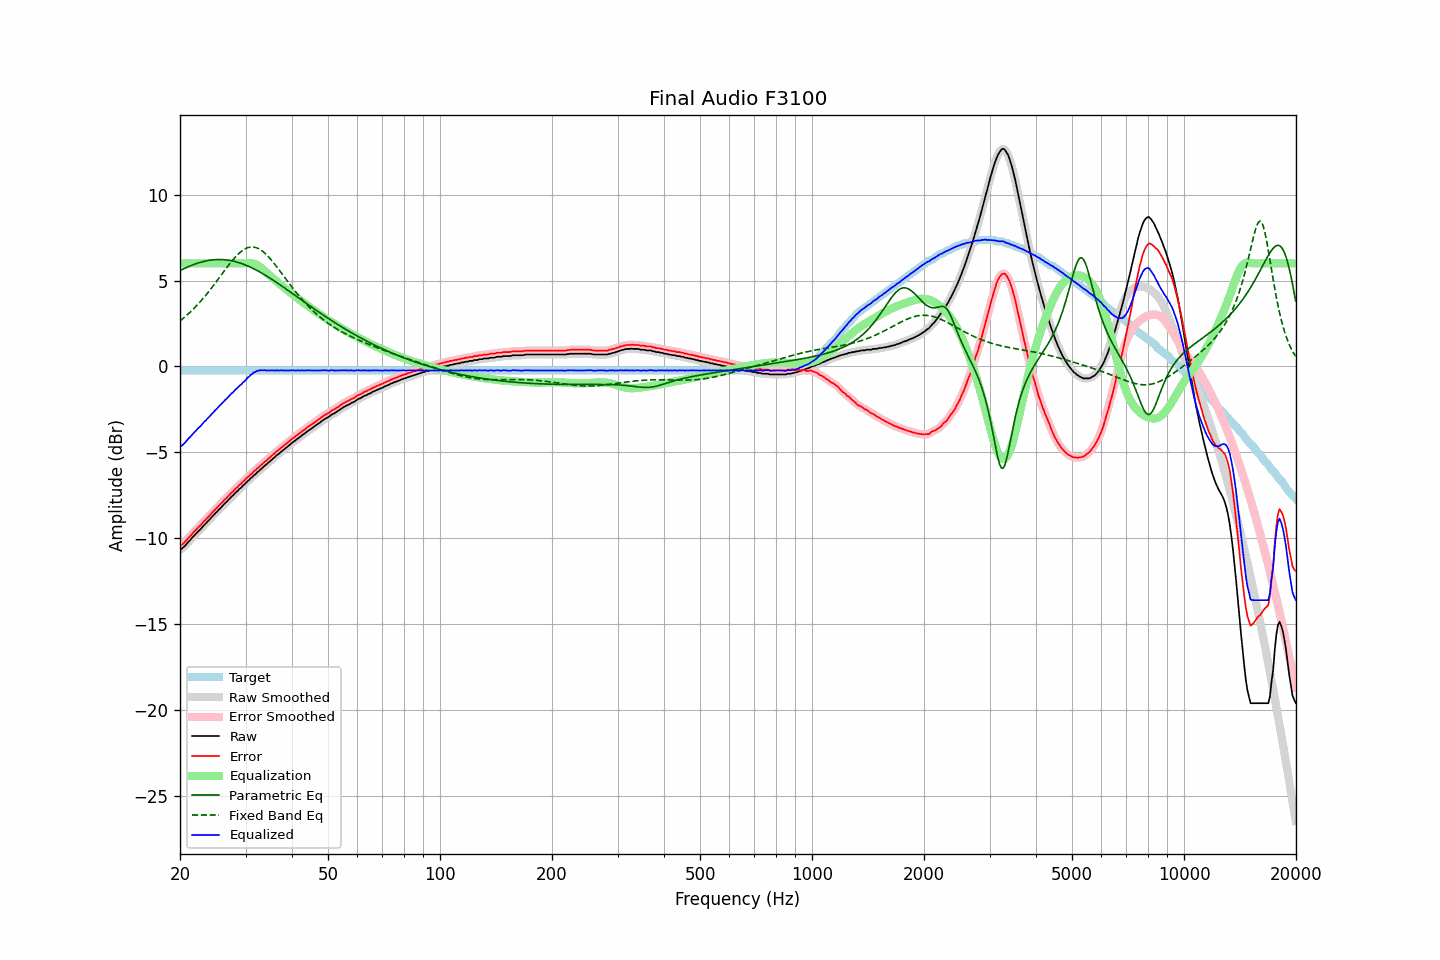

Data behind this chart, as committed beside it:
frequency, raw, error, smoothed, error_smoothed, equalization, parametric_eq, fixed_band_eq, equalized_raw, equalized_smoothed, target
20.00, -10.65, -10.42, -10.67, -10.44, 6.00, 5.58, 2.65, -4.65, -4.67, -0.23
20.20, -10.61, -10.38, -10.60, -10.37, 6.00, 5.63, 2.72, -4.61, -4.60, -0.23
20.40, -10.53, -10.30, -10.53, -10.30, 6.00, 5.67, 2.80, -4.53, -4.53, -0.23
20.61, -10.45, -10.22, -10.44, -10.21, 6.00, 5.72, 2.88, -4.45, -4.44, -0.23
20.81, -10.33, -10.10, -10.34, -10.11, 6.00, 5.76, 2.96, -4.33, -4.34, -0.23
21.02, -10.22, -9.99, -10.23, -10.00, 6.00, 5.80, 3.05, -4.22, -4.23, -0.23
21.23, -10.13, -9.90, -10.13, -9.90, 6.00, 5.84, 3.13, -4.13, -4.13, -0.23
21.44, -10.02, -9.79, -10.03, -9.80, 6.00, 5.88, 3.22, -4.02, -4.03, -0.23
21.66, -9.93, -9.70, -9.93, -9.70, 6.00, 5.91, 3.31, -3.93, -3.93, -0.23
21.87, -9.83, -9.60, -9.83, -9.60, 6.00, 5.95, 3.41, -3.83, -3.83, -0.23
22.09, -9.72, -9.49, -9.73, -9.50, 6.00, 5.98, 3.51, -3.72, -3.73, -0.23
22.31, -9.62, -9.39, -9.63, -9.40, 6.00, 6.01, 3.60, -3.62, -3.63, -0.23
22.54, -9.54, -9.31, -9.53, -9.30, 6.00, 6.04, 3.71, -3.54, -3.53, -0.23
22.76, -9.44, -9.21, -9.44, -9.21, 6.00, 6.07, 3.81, -3.44, -3.44, -0.23
22.99, -9.33, -9.11, -9.34, -9.11, 6.00, 6.09, 3.92, -3.33, -3.34, -0.23
23.22, -9.22, -9.00, -9.23, -9.01, 6.00, 6.12, 4.03, -3.22, -3.23, -0.23
23.45, -9.14, -8.91, -9.14, -8.91, 6.00, 6.14, 4.14, -3.14, -3.14, -0.23
23.69, -9.04, -8.81, -9.04, -8.81, 6.00, 6.16, 4.26, -3.04, -3.04, -0.23
23.92, -8.94, -8.71, -8.94, -8.71, 6.00, 6.17, 4.37, -2.94, -2.94, -0.23
24.16, -8.84, -8.61, -8.84, -8.61, 6.00, 6.19, 4.49, -2.84, -2.84, -0.23
24.40, -8.73, -8.50, -8.74, -8.51, 6.00, 6.20, 4.61, -2.73, -2.74, -0.23
24.65, -8.65, -8.42, -8.64, -8.41, 6.00, 6.21, 4.73, -2.65, -2.64, -0.23
24.89, -8.53, -8.30, -8.54, -8.31, 6.00, 6.22, 4.86, -2.53, -2.54, -0.23
25.14, -8.45, -8.22, -8.45, -8.22, 6.00, 6.22, 4.98, -2.45, -2.45, -0.23
25.39, -8.34, -8.11, -8.35, -8.12, 6.00, 6.22, 5.11, -2.34, -2.35, -0.23
25.65, -8.26, -8.03, -8.25, -8.03, 6.00, 6.22, 5.24, -2.26, -2.25, -0.23
25.91, -8.16, -7.93, -8.15, -7.92, 6.00, 6.22, 5.36, -2.16, -2.15, -0.23
26.16, -8.06, -7.83, -8.06, -7.83, 6.00, 6.21, 5.49, -2.06, -2.06, -0.23
26.43, -7.96, -7.73, -7.96, -7.73, 6.00, 6.21, 5.62, -1.96, -1.96, -0.23
26.69, -7.87, -7.64, -7.87, -7.64, 6.00, 6.20, 5.74, -1.87, -1.87, -0.23
26.96, -7.78, -7.55, -7.77, -7.54, 6.00, 6.18, 5.86, -1.78, -1.77, -0.23
27.23, -7.68, -7.45, -7.68, -7.45, 6.00, 6.17, 5.98, -1.68, -1.68, -0.23
27.50, -7.58, -7.35, -7.58, -7.35, 6.00, 6.15, 6.10, -1.58, -1.58, -0.23
27.77, -7.50, -7.27, -7.49, -7.26, 6.00, 6.13, 6.21, -1.50, -1.49, -0.23
28.05, -7.39, -7.16, -7.40, -7.17, 6.00, 6.11, 6.32, -1.39, -1.40, -0.23
28.33, -7.30, -7.07, -7.31, -7.08, 6.00, 6.09, 6.42, -1.30, -1.31, -0.23
28.62, -7.23, -7.00, -7.22, -6.99, 6.00, 6.06, 6.52, -1.23, -1.22, -0.23
28.90, -7.11, -6.88, -7.13, -6.90, 6.00, 6.03, 6.61, -1.11, -1.13, -0.23
29.19, -7.05, -6.82, -7.04, -6.81, 6.00, 6.00, 6.69, -1.05, -1.04, -0.23
29.48, -6.94, -6.71, -6.95, -6.72, 6.00, 5.97, 6.76, -0.94, -0.95, -0.23
29.78, -6.87, -6.64, -6.86, -6.63, 6.00, 5.93, 6.82, -0.87, -0.86, -0.23
30.08, -6.78, -6.55, -6.77, -6.54, 6.00, 5.89, 6.87, -0.77, -0.77, -0.23
30.38, -6.67, -6.44, -6.68, -6.45, 6.01, 5.85, 6.91, -0.66, -0.67, -0.23
30.68, -6.60, -6.38, -6.59, -6.36, 6.02, 5.81, 6.93, -0.59, -0.58, -0.23
30.99, -6.50, -6.27, -6.50, -6.28, 6.01, 5.77, 6.95, -0.48, -0.49, -0.23
31.30, -6.44, -6.21, -6.43, -6.20, 6.00, 5.73, 6.95, -0.43, -0.42, -0.23
31.61, -6.32, -6.10, -6.33, -6.11, 5.98, 5.68, 6.94, -0.34, -0.35, -0.23
31.93, -6.27, -6.04, -6.25, -6.02, 5.95, 5.63, 6.92, -0.31, -0.30, -0.23
32.24, -6.15, -5.92, -6.17, -5.94, 5.91, 5.58, 6.89, -0.25, -0.26, -0.23
32.57, -6.10, -5.87, -6.09, -5.86, 5.85, 5.53, 6.85, -0.25, -0.24, -0.23
32.89, -5.99, -5.76, -6.00, -5.77, 5.78, 5.48, 6.79, -0.21, -0.22, -0.23
33.22, -5.92, -5.69, -5.92, -5.69, 5.70, 5.42, 6.73, -0.22, -0.21, -0.23
33.55, -5.83, -5.60, -5.83, -5.60, 5.62, 5.37, 6.66, -0.21, -0.21, -0.23
33.89, -5.74, -5.52, -5.75, -5.52, 5.53, 5.31, 6.57, -0.21, -0.22, -0.23
34.23, -5.68, -5.46, -5.67, -5.44, 5.44, 5.26, 6.48, -0.24, -0.23, -0.23
34.57, -5.58, -5.35, -5.59, -5.36, 5.36, 5.20, 6.39, -0.22, -0.23, -0.23
34.92, -5.52, -5.29, -5.51, -5.28, 5.28, 5.14, 6.28, -0.24, -0.23, -0.23
35.27, -5.43, -5.20, -5.43, -5.20, 5.20, 5.08, 6.17, -0.23, -0.23, -0.23
35.62, -5.35, -5.12, -5.35, -5.12, 5.12, 5.02, 6.06, -0.23, -0.23, -0.23
35.97, -5.27, -5.04, -5.26, -5.03, 5.04, 4.96, 5.94, -0.24, -0.23, -0.23
... 635 more rows
